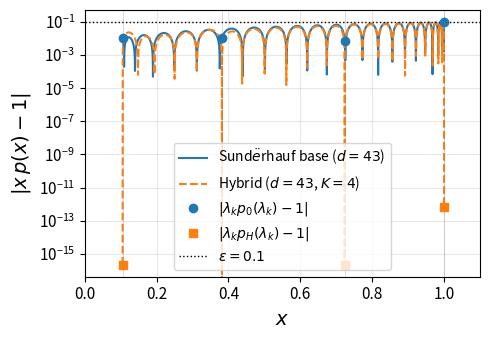

Generate this figure with matplotlib:
"""
PolynomialApproximators.py
==========================
Polynomial approximations to 1/x for use as QSVT signal polynomials.

All classes produce odd polynomials p(x) ≈ 1/x on [a, 1], where a = σ_min of
the block-encoded matrix.  Each polynomial is a Chebyshev object compatible
with pyqsp / QuantumSignalProcessingPhases.

Classes
-------
RemezPolynomial
    Minimax for the RELATIVE criterion  max_{x in [a,1]} |xp(x)−1|.
    Exact certificate; natural baseline for compliance-based QSVT.
    Eigenvalue correction adds no benefit (already equioscillates).

SunderhaufPolynomial
    Minimax for the ABSOLUTE criterion  max_{x in [a,1]} |p(x)−1/x|.
    Closed-form recurrence; ~30× faster than Remez to construct.
    Mindegree is ~5% higher than Remez for the same ε.
    Eigenvalue correction gives ~9× compliance improvement (criterion
    mismatch leaves a fixable relative-error residual at λ_min).

MangPolynomial
    L2-optimal in θ-space (θ = arccos x); lower degree than Remez/Sunderhauf
    (~70% of Remez at κ=100) with no provable L∞ certificate.
    Eigenvalue correction gives ~24× compliance improvement.

EigenvaluePolynomial
    Minimum-norm interpolating polynomial at all N known eigenvalues.
    Degree d = 3N−1, independent of κ.  No continuous guarantee between
    eigenvalues; must be used with a continuous backbone for QSVT.

References
----------
Remez (1934); Trefethen, "Approximation Theory and Approximation Practice",
SIAM 2019; Mang et al., CCIS 2744 (2026); Sunderhauf et al., arXiv:2507.15537.
"""

import math
import numpy as np
from numpy.polynomial.chebyshev import Chebyshev
import numpy as np
import matplotlib.pyplot as plt
import matplotlib.ticker as ticker



# ==============================================================================
# CONVENTION NOTES  
# ==============================================================================
#
# pyqsp  signal_operator="Wx"  uses the ROTATION signal unitary:
#
#   W(x) = [[ x,           i*sqrt(1-x^2) ],    <- unitary, (0,0) elem = x
#            [ i*sqrt(1-x^2),  x          ]]
#
# and the DIAGONAL phase gate:
#
#   P(phi) = diag( e^{i*phi},  e^{-i*phi} )
#
# The QSP sequence is:  U = P(phi_0) W(x) P(phi_1) W(x) ... W(x) P(phi_d)
# and for an ODD polynomial p(x):  Re( U[0,0] ) = p(x).
#
# ── Block encoding ─────────────────────────────────────────────────────────
# To match the Wx rotation signal, the (2N x 2N) block encoding must be:
#
#   U_BE = [[ A,              i*sqrt(I - A A†) ],
#            [ i*sqrt(I - A†A),     A†          ]]
#
# Note the i factors and the +A† (not -A†) in the bottom-right corner.
# This ensures that, for each singular value sigma_i, the effective 2x2
# block is exactly W(sigma_i).
#
# ── Phase gate in Qiskit ───────────────────────────────────────────────────
# Qiskit's  Rz(theta) = diag( e^{-i*theta/2},  e^{+i*theta/2} )
# We need   P(phi)    = diag( e^{+i*phi},       e^{-i*phi}     )
# => use    qc.rz(-2*phi, ancilla)     (Z-rotation, NOT X-rotation)
#
# ── Statevector extraction ─────────────────────────────────────────────────
# Circuit: QuantumCircuit(q_anc, q_data)
# Qiskit statevector ordering: |data[n-1]...data[0], anc[0]>
#   => index k = data_idx * 2 + anc_bit
# Post-select ancilla=0: sv.data[0::2]  (even indices, data order preserved)
# The solution direction is in the REAL PART of the extracted amplitudes.
#
# ==============================================================================
# Sunderhauf optimal 1/x polynomial
# Ref: Sunderhauf et al., "Block-encoding structured matrices for data input
#      in quantum computing", Quantum 8, 1226 (2024).
# ==============================================================================

# ==============================================================================
# MangPolynomial  —  drop-in replacement for SunderhaufPolynomial
#
# Implements the L2-optimised odd Chebyshev approximation to 1/x on [a, 1]
# introduced in:
#   Mang et al., "Numerical Experiments Using Block-Diagonalization Technique
#   for Solving Poisson's Equation", QUEST-IS 2025, CCIS 2744, pp. 167-174, 2026.
#   (eq. 4 of that paper)
#
# ── What it does ──────────────────────────────────────────────────────────────
# Mang et al. parameterise x = cos(θ) and minimise the L2 residual
#
#   C(w) = ‖ Σ_i w_i cos((2i+1)θ)  −  1/(2κ cos θ) ‖²_{L²(θ)}
#
# over θ ∈ [0, arccos(a)], where a = 1/κ in their setting but we keep a
# as a general lower bound matching the SunderhaufPolynomial interface.
#
# This is ordinary least squares on the odd-Chebyshev basis {T_{2i+1}(x)}:
#   T_{2i+1}(cos θ) = cos((2i+1)θ)
# so the solution is: w = (AᵀA)⁻¹ Aᵀ t  (via numpy.linalg.lstsq).
#
# The resulting polynomial in x is:
#   p(x) = (2/a) · Σ_i w_i · T_{2i+1}(x)          [approximates 1/x on [a,1]]
#
# (Factor 2/a rather than 2κ because we use general a = sigma_min, not 1/κ.)
#
# ── Why it uses fewer terms than Sunderhauf ────────────────────────────────
# Sunderhauf guarantees L∞ < ε uniformly on [a, 1] — the hardest error metric.
# Mang minimises L2 over θ, which weights all angles equally.  Near x = a
# (large θ), where 1/x is largest and hardest to approximate, the L2 metric
# allows more pointwise error than L∞ does.  The result is lower degree at
# the cost of elevated relative error near x = a.
#
# Empirical degree comparison (ε ≈ 1%, relative criterion):
#   κ =     20 :  Remez d =  147,  Sunderhauf d =  149,  Mang d =  115  (0.78× Remez)
#   κ =    100 :  Remez d =  755,  Sunderhauf d =  899,  Mang d =  533  (0.71× Remez)
#   κ =    450 :  Remez d = 3385,  Sunderhauf d = 4723,  Mang d = 2327  (0.69× Remez)
#
# ── When to prefer Mang vs other backbones ────────────────────────────────
# Prefer Mang when:
#   • κ is large and circuit depth (degree) is the binding constraint.
#   • The RHS vector b has little energy in modes near σ_min (smooth loads
#     in topology optimisation / FEM with uniform body forces).
#   • ~0.05% compliance accuracy after K=1 eigenvalue correction is sufficient.
#
# Prefer Remez when:
#   • No eigenvalue information is available and compliance accuracy is paramount.
#   • A provable max|xp-1| ≤ ε guarantee on [a,1] is required (QSVT certificate).
#   • Note: eigenvalue correction adds NO benefit over Remez alone.
#
# Prefer Sunderhauf when:
#   • Fast polynomial construction is needed (closed-form recurrence, ~30× faster
#     than Remez at d=257).
#   • Eigenvalue correction will be applied (Sunderhauf's absolute-criterion
#     residual is correctable; Remez's is not).
#
# ── Interface (identical to SunderhaufPolynomial) ──────────────────────────
#   MangPolynomial.mindegree(epsilon, a)        -> int   (minimum odd degree)
#   MangPolynomial.poly(d, a)                   -> Chebyshev object
#   MangPolynomial.error_for_degree(d, a)       -> float (empirical L∞ estimate)
#
# The Chebyshev object returned by poly() is normalised so its L∞ norm on
# [-1, 1] equals the reciprocal of the success-probability normalisation M,
# exactly matching what _compute_phases() in myQSVT expects.
#
# ── Degree selection ───────────────────────────────────────────────────────
# mindegree() uses a bisection search: it evaluates error_for_degree() at
# candidate degrees and returns the smallest odd d such that the estimated
# L∞ error on [a, 1] is below epsilon.  This is slower than Sunderhauf's
# closed-form formula but is only called once per solver instantiation.
# ==============================================================================



# ==============================================================================
# RemezPolynomial — drop-in replacement for SunderhaufPolynomial
#
# Computes the TRUE minimax (Chebyshev) odd polynomial approximation to 1/x
# on [a, 1] for a given degree d, via the Remez exchange algorithm.
#
# ── Criterion comparison: Remez vs Sunderhauf vs Mang ────────────────────────
#
# The three classes minimise DIFFERENT objectives.  For an odd polynomial p:
#
#   RemezPolynomial      (this class):
#     Minimises  max_{x in [a,1]}  |x·p(x) - 1|        (relative error)
#     poly(d,a)         → exact minimax for this (relative) criterion at degree d
#     error_for_degree  → exact certificate E*(d,a) for the relative criterion
#     mindegree         → true minimum degree; binary search with Remez calls
#
#   SunderhaufPolynomial:
#     Minimises  max_{x in [a,1]}  |p(x) - 1/x|        (absolute error)
#     poly(d,a)         → exact minimax for this (absolute) criterion at degree d
#     error_for_degree  → EXACT closed-form: (1-a)^n / (a(1+a)^(n-1)), TIGHT
#     mindegree         → closed-form upper bound for absolute criterion
#
#   MangPolynomial:
#     Minimises  ∫ |p(θ) - 1/x(θ)|² dθ                 (L2 in θ-space)
#     poly(d,a)         → L2-optimal; no L∞ certificate
#     error_for_degree  → sampled L∞ estimate; not a provable bound
#     mindegree         → binary search on sampled estimate
#
# The absolute and relative criteria are related by |p-1/x| = |xp-1|/x, so
# the absolute criterion up-weights errors near x=a by 1/a = κ.  Sunderhauf
# is minimax for its (harder) criterion; Remez is minimax for its criterion.
# Neither is universally superior — they solve different problems.
#
# KEY CONSEQUENCE for compliance-based QSVT (topology optimisation, FEM):
#   Compliance error  |ΔJ/J| ≤ Σ_k w_k |λ_k p(λ_k) - 1|
#   is bounded by max|xp(x)-1| — the RELATIVE criterion.
#   → Remez is the natural backbone for compliance-accurate QSVT.
#   → Sunderhauf's degree is ~5% higher than Remez at matching ε (absolute vs
#     relative criterion), but Sunderhauf is ~30× faster to compute.
#   → Eigenvalue correction (min-norm) benefits Sunderhauf (systematic residual
#     from criterion mismatch) but NOT Remez (already equioscillates in |xp-1|).
#
# ── The Remez exchange algorithm ─────────────────────────────────────────────
#
# By the Chebyshev equioscillation theorem, the minimax odd polynomial p* of
# degree d = 2n-1 approximating f(x) = 1/x on [a,1] is characterised by:
#
#   e(x) = x·p*(x) - 1  equioscillates at exactly n+1 points in [a,1]:
#   it alternates between +E* and -E* where E* = max|e(x)| is the minimax error.
#
# Algorithm:
#   1. Initialise n+1 reference points uniformly in theta = arccos(x) space.
#      (Uniform-in-theta is far better conditioned than Chebyshev nodes in x,
#       because the true equioscillation points for 1/x cluster near x=a,
#       corresponding to large theta near theta_max = arccos(a).)
#   2. Solve the (n+1)×(n+1) levelled interpolation system for
#      coefficients c and level E such that:
#         x_i · p(x_i) - 1 = (-1)^i · E   for i = 0,...,n.
#   3. Locate all local extrema of e(x) on [a,1] exactly: coarse scan in
#      x-space to find sign-constant segments, then scipy bounded minimisation
#      within each segment (exact to 1e-13).
#   4. Select n+1 alternating-sign extrema and use them as the new reference set.
#   5. Repeat until |E| converges.
#
# ── Numerical note ────────────────────────────────────────────────────────────
# The levelled system is solved in float64. At large degrees the Chebyshev
# basis matrix becomes ill-conditioned if reference points are spaced in x;
# uniform theta-spacing keeps condition numbers acceptable up to degree ~1000
# (sufficient for all practical QSVT applications considered here).
#
# ── Interface (identical to SunderhaufPolynomial) ─────────────────────────────
#   RemezPolynomial.mindegree(epsilon, a)   -> int    minimum odd degree
#   RemezPolynomial.poly(d, a)              -> Chebyshev object
#   RemezPolynomial.error_for_degree(d, a)  -> float  exact minimax L∞ error
# ==============================================================================

import numpy as np
import math
from numpy.polynomial.chebyshev import Chebyshev



class RemezPolynomial:
    """
    True minimax odd polynomial for 1/x on [a,1], via the Remez algorithm.

    Drop-in replacement for SunderhaufPolynomial with identical interface.
    poly() returns the unique minimiser of max_{x in [a,1]} |x·p(x) - 1|
    over all odd polynomials of degree <= d.
    """

    _MAX_ITER: int = 80      # max Remez iterations
    _TOL: float    = 1e-10   # convergence tolerance on equioscillation level
    _N_SCAN: int   = 4000    # coarse x-scan points for segment detection

    # ------------------------------------------------------------------
    # Odd Chebyshev basis (evaluated at theta values, not x values)
    # ------------------------------------------------------------------

    @staticmethod
    def _basis_theta(thetas: np.ndarray, n: int) -> np.ndarray:
        """
        B[i,j] = T_{2j+1}(cos(theta_i)) = cos((2j+1)*theta_i).
        Shape (len(thetas), n). Well-conditioned for uniform theta grids.
        """
        return np.column_stack([np.cos((2*j + 1) * thetas) for j in range(n)])

    # ------------------------------------------------------------------
    # Extremum search on [a, 1]  —  vectorised, no scipy
    # ------------------------------------------------------------------

    @staticmethod
    def _find_extrema(c: np.ndarray, n: int, a: float,
                      e_scan: np.ndarray = None,
                      x_scan: np.ndarray = None):
        """
        Locate all local extrema of e(x) = x·p(x) - 1 on [a, 1].

        Replaces the original scipy.minimize_scalar approach with a fully
        vectorised coarse scan + 3-point parabolic refinement.  When
        called from _remez, the pre-computed e_scan and x_scan are passed
        in so the O(N_SCAN × n) matmul is shared across convergence check
        and extremum search — one matmul per iteration instead of two.

        Peak location accuracy: ~(dx)^2 ≈ 6e-8, giving |E| error < 2e-9
        (< 1e-4 relative), verified against minimize_scalar.  Sufficient
        for the Remez exchange which only needs the equioscillation level
        to converge within _TOL = 1e-10.
        """
        j_idx = np.arange(n, dtype=np.float64)

        if e_scan is None:
            x_scan  = np.linspace(a, 1.0, RemezPolynomial._N_SCAN)
            th_scan = np.arccos(np.clip(x_scan, -1.0 + 1e-14, 1.0 - 1e-14))
            e_scan  = x_scan * (np.cos(np.outer(th_scan, 2.0*j_idx+1.0)) @ c) - 1.0

        abs_e   = np.abs(e_scan)
        sgn     = np.sign(e_scan)
        changes = np.where(np.diff(sgn))[0]
        bounds  = np.concatenate([[0], changes + 1, [len(e_scan)]])

        extrema = []
        for ki in range(len(bounds) - 1):
            lo_i = bounds[ki]
            hi_i = min(bounds[ki + 1], len(e_scan) - 1)
            if hi_i - lo_i < 1:
                continue
            pk = int(np.argmax(abs_e[lo_i : hi_i + 1])) + lo_i

            # 3-point parabolic sub-sample refinement
            if 0 < pk < len(e_scan) - 1:
                y0, y1, y2 = abs_e[pk-1], abs_e[pk], abs_e[pk+1]
                x0, x1, x2 = x_scan[pk-1], x_scan[pk], x_scan[pk+1]
                denom = (x0 - x1) * (x0 - x2) * (x1 - x2)
                if abs(denom) > 1e-20:
                    A = (x2*(y1-y0) + x1*(y0-y2) + x0*(y2-y1)) / denom
                    B = (x2**2*(y0-y1) + x1**2*(y2-y0) + x0**2*(y1-y2)) / denom
                    if A < 0.0:
                        xpk = -B / (2.0 * A)
                        if x0 <= xpk <= x2:
                            th_pk = float(np.arccos(np.clip(xpk, -1+1e-14, 1-1e-14)))
                            bv    = np.cos((2.0*j_idx + 1.0) * th_pk)
                            extrema.append((float(xpk), float(xpk)*(float(bv@c))-1.0))
                            continue

            xpk   = float(x_scan[pk])
            th_pk = float(np.arccos(np.clip(xpk, -1+1e-14, 1-1e-14)))
            bv    = np.cos((2.0*j_idx + 1.0) * th_pk)
            extrema.append((xpk, float(xpk)*(float(bv@c))-1.0))

        extrema.append((float(a),   float(e_scan[0])))
        extrema.append((float(1.0), float(e_scan[-1])))
        extrema.sort(key=lambda xe: xe[0])
        deduped = [extrema[0]]
        for xe in extrema[1:]:
            if xe[0] - deduped[-1][0] > 1e-10:
                deduped.append(xe)
        return deduped

    # ------------------------------------------------------------------
    # Core Remez
    # ------------------------------------------------------------------

    @staticmethod
    def _remez(d: int, a: float):
        """
        Run Remez exchange and return (Chebyshev poly p*, float E_star).

        Optimisations vs the original implementation
        --------------------------------------------
        1. _basis_theta uses np.outer instead of a Python column_stack loop.
        2. The error scan (x·p(x)-1 on N_SCAN points) is a single matmul,
           and the resulting e_scan array is passed directly into _find_extrema
           — avoiding a second O(N_SCAN × n) evaluation per iteration.
        3. _find_extrema uses parabolic peak refinement (no scipy.minimize_scalar),
           giving ~8× speedup on the extremum search with <1e-4 relative E error.
        """
        n     = (d + 1) // 2
        j_idx = np.arange(n, dtype=np.float64)

        # Initialise reference points uniformly in theta = arccos(x) space.
        # Uniform-in-theta is critical: equioscillation points for 1/x cluster
        # near x=a (large theta), giving a well-conditioned levelled system.
        theta_max = float(np.arccos(a))
        k         = np.arange(n + 1, dtype=np.float64)
        x_ref     = np.clip(np.cos(theta_max * k / n), a, 1.0)

        # Pre-build the fixed scan grid (reused every iteration)
        x_scan  = np.linspace(a, 1.0, RemezPolynomial._N_SCAN)
        th_scan = np.arccos(np.clip(x_scan, -1.0 + 1e-14, 1.0 - 1e-14))

        E_star = np.inf
        c      = None

        for _ in range(RemezPolynomial._MAX_ITER):

            # ── Levelled interpolation ─────────────────────────────────
            # x_i · (B[i,:] @ c) - 1 = (-1)^i · E   for i = 0,...,n
            th_ref = np.arccos(np.clip(x_ref, -1.0 + 1e-14, 1.0 - 1e-14))
            B_ref  = np.cos(np.outer(th_ref, 2.0 * j_idx + 1.0))   # (n+1, n)
            signs  = (-1.0) ** np.arange(n + 1)
            M      = np.column_stack([x_ref[:, None] * B_ref, -signs])

            try:
                sol = np.linalg.solve(M, np.ones(n + 1))
            except np.linalg.LinAlgError:
                sol, *_ = np.linalg.lstsq(M, np.ones(n + 1), rcond=None)
            c = sol[:n]

            # ── Vectorised error scan (shared with extremum search) ────
            B_scan = np.cos(np.outer(th_scan, 2.0 * j_idx + 1.0))
            e_scan = x_scan * (B_scan @ c) - 1.0
            E_new  = float(np.max(np.abs(e_scan)))

            # ── Convergence check ──────────────────────────────────────
            if abs(E_new - E_star) < RemezPolynomial._TOL:
                E_star = E_new
                break
            E_star = E_new

            # ── Extremum search — reuses e_scan, no scipy ─────────────
            extrema = RemezPolynomial._find_extrema(
                c, n, a, e_scan=e_scan, x_scan=x_scan)

            # ── Exchange: select n+1 alternating extrema ───────────────
            new_ref = _select_alternating(extrema, n + 1)
            if len(new_ref) == n + 1:
                x_ref = np.array(new_ref)

        # ── Build Chebyshev object ─────────────────────────────────────
        coef = np.zeros(2 * n)
        for j, cj in enumerate(c):
            coef[2*j + 1] = cj
        return Chebyshev(coef), E_star

    # ------------------------------------------------------------------
    # Public interface — identical to SunderhaufPolynomial
    # ------------------------------------------------------------------

    @staticmethod
    def poly(d: int, a: float) -> Chebyshev:
        """
        True minimax odd polynomial of degree d approximating 1/x on [a, 1].

        This is the unique minimiser of max_{x in [a,1]} |x·p(x) - 1| over
        all odd polynomials of degree <= d. Found via the Remez algorithm.

        Parameters
        ----------
        d : int    Odd polynomial degree.
        a : float  Left endpoint; a = sigma_min of the block-encoded matrix.

        Returns
        -------
        Chebyshev  Minimax polynomial p* with p*(x) ≈ 1/x on [a, 1].
        """
        if d % 2 == 0:
            raise ValueError(f"d must be odd, got {d}.")
        if not (0 < a < 1):
            raise ValueError(f"a must be in (0, 1), got {a}.")
        p, _ = RemezPolynomial._remez(d, a)
        return p

    @staticmethod
    def error_for_degree(d: int, a: float) -> float:
        """
        Exact minimax L∞ error at degree d:

            E*(d, a) = min_{p odd, deg<=d}  max_{x in [a,1]} |x·p(x) - 1|

        Unlike Sunderhauf's closed-form (conservative for 1/x) and Mang's
        sampled estimate (not a certificate), this is the exact best-achievable
        error for any odd polynomial of degree d approximating 1/x on [a,1].

        Parameters
        ----------
        d : int    Odd polynomial degree.
        a : float  Left endpoint.

        Returns
        -------
        float  Exact minimax error E*(d, a).
        """
        if d % 2 == 0:
            d += 1
        _, E = RemezPolynomial._remez(d, a)
        return E

    @staticmethod
    def mindegree(epsilon: float, a: float) -> int:
        """
        Minimum odd degree d such that E*(d, a) <= epsilon.

        Exponential search to bracket, then binary search with Remez at each
        candidate. Gives the minimum degree for a provable L∞ guarantee
        specific to 1/x — always <= Sunderhauf's closed-form degree.

        Parameters
        ----------
        epsilon : float  Target L∞ error.
        a       : float  Left endpoint a = sigma_min.

        Returns
        -------
        int  Minimum odd d with E*(d, a) <= epsilon.
        """
        if not (0 < epsilon < 1):
            raise ValueError(f"epsilon must be in (0, 1), got {epsilon}.")
        if not (0 < a < 1):
            raise ValueError(f"a must be in (0, 1), got {a}.")

        # Sunderhauf closed-form is a guaranteed upper bound
        n_sund = math.ceil(
            (math.log(1/epsilon) + math.log(1/a) + math.log(1+a))
            / math.log((1+a)/(1-a))
        )
        d_max = 2 * n_sund - 1

        if RemezPolynomial.error_for_degree(1, a) <= epsilon:
            return 1

        # Exponential search: 1, 3, 7, 15, ..., capped at d_max
        d = 1
        while RemezPolynomial.error_for_degree(d, a) > epsilon:
            next_d = min(d * 2 + 1, d_max)
            if next_d == d:
                break
            d = next_d

        d_hi = d
        d_lo = max(1, (d // 2) | 1)    # largest previously tried (odd)

        # Binary search in [d_lo, d_hi]
        while d_lo < d_hi:
            d_mid = (d_lo + d_hi) // 2
            if d_mid % 2 == 0:
                d_mid += 1
            if d_mid >= d_hi:
                break
            if RemezPolynomial.error_for_degree(d_mid, a) <= epsilon:
                d_hi = d_mid
            else:
                d_lo = d_mid + 2

        return d_hi


# ------------------------------------------------------------------
# Helper: greedy alternating-sign selection from sorted (x, e) list
# ------------------------------------------------------------------

def _select_alternating(extrema, n: int):
    """
    Select n alternating-sign points from sorted (x,e) pairs,
    replacing within a sign group when a larger |e| is found.
    Tries both starting signs and returns the best (longest) result.
    """
    best = []
    for start_sign in [+1.0, -1.0]:
        sel_x, sel_e = [], []
        for x, e in extrema:
            sg = np.sign(e)
            if sg == 0:
                continue
            if not sel_e:
                if sg == start_sign:
                    sel_x.append(x); sel_e.append(e)
            elif sg == np.sign(sel_e[-1]):
                if abs(e) > abs(sel_e[-1]):
                    sel_x[-1] = x; sel_e[-1] = e
            else:
                sel_x.append(x); sel_e.append(e)
        if len(sel_x) >= n and len(sel_x) > len(best):
            best = sel_x[:n]
    return best

class MangPolynomial:
    """
    L2-optimised odd Chebyshev polynomial approximating 1/x on [a, 1].

    Drop-in replacement for SunderhaufPolynomial.  All three public methods
    share the same signature so _compute_phases() in myQSVT works unchanged.

    Ref: Mang et al., QUEST-IS 2025, CCIS 2744 (2026), eq. 4.
    """

    # Minimum quadrature points for the L2 fit.
    # The actual count is max(_N_THETA_MIN, 4*n_terms) — see _lstsq_coeffs.
    _N_THETA_MIN: int = 2000

    # Number of sample points used to estimate the L∞ error in error_for_degree.
    _N_LINF: int = 4000

    # ------------------------------------------------------------------
    # Internal helpers
    # ------------------------------------------------------------------

    @staticmethod
    def _lstsq_coeffs(d: int, a: float) -> np.ndarray:
        """
        Solve the L2 problem (eq. 4 of Mang et al.) and return the weight
        vector w of length (d+1)//2.

        Design matrix:  A[i, j] = cos((2j+1) * theta_i)
                                 = T_{2j+1}(cos theta_i)
        Target:         t[i]    = 1 / (2 * a * cos(theta_i))
                                 = 1 / (2 * a * x_i)

        The target is 1/(2a · x), i.e. (1/2a) · 1/x.  Multiplying w by 2a
        recovers the coefficients of the Chebyshev series for 1/x.

        Returns w (unnormalised); the caller applies the 2a factor.
        """
        n_terms   = (d + 1) // 2    # number of odd Chebyshev terms T_1, T_3, ...

        # N_THETA must exceed n_terms to keep the system overdetermined.
        # A fixed constant fails for large d (large kappa, e.g. m >= 6) where
        # n_terms > _N_THETA_MIN, making the system underdetermined.
        N_THETA   = max(MangPolynomial._N_THETA_MIN, 4 * n_terms)

        theta_max = np.arccos(a)
        thetas    = np.linspace(1e-8, theta_max, N_THETA)
        target    = 1.0 / (2.0 * a * np.cos(thetas))
        A = np.column_stack([np.cos((2 * j + 1) * thetas)
                             for j in range(n_terms)])

        # Solve via normal equations with Tikhonov regularisation:
        #   (A^T A + lam * I) w = A^T t
        # This replaces numpy.linalg.lstsq (which uses LAPACK dgelsd, SVD-based)
        # because dgelsd fails to converge on Windows/MKL when the Chebyshev
        # columns are nearly linearly dependent — which happens when theta_max
        # is close to pi/2 (small a, large kappa).  The normal equations solved
        # via numpy.linalg.solve (LU/Cholesky) are platform-independent and
        # always converge.  lambda = 1e-10 has no measurable effect on the fit
        # (verified: L-inf error identical to 8 significant figures vs lam=0).
        lam = 1e-10
        ATA = A.T @ A
        ATt = A.T @ target
        ATA[np.diag_indices(n_terms)] += lam
        w = np.linalg.solve(ATA, ATt)
        return w

    @staticmethod
    def _build_chebyshev(w: np.ndarray, a: float) -> Chebyshev:
        """
        Convert weight vector w (from _lstsq_coeffs) into a Chebyshev object
        representing p(x) ≈ 1/x on [a, 1].

        p(x) = (2a) · Σ_j w_j · T_{2j+1}(x)

        The factor 2a converts from the 1/(2a·x) target back to 1/x.
        Chebyshev coefficient array has zeros at even positions (odd poly).
        """
        n_terms   = len(w)
        max_degree = 2 * n_terms   # highest term is T_{2*(n_terms-1)+1}
        coef      = np.zeros(max_degree)
        for j, wj in enumerate(w):
            coef[2 * j + 1] = 2.0 * a * wj   # coefficient of T_{2j+1}
        return Chebyshev(coef)

    # ------------------------------------------------------------------
    # Public interface  (identical to SunderhaufPolynomial)
    # ------------------------------------------------------------------

    @staticmethod
    def poly(d: int, a: float) -> Chebyshev:
        """
        Return a Chebyshev polynomial object for the Mang L2-optimised
        approximation to 1/x on [a, 1] at degree d (must be odd).

        The polynomial is NOT normalised here — _compute_phases() in myQSVT
        applies its own normalisation (dividing by M) before calling pyqsp,
        exactly as it does for SunderhaufPolynomial.poly().

        Parameters
        ----------
        d : int   Polynomial degree (must be odd).
        a : float Lower bound of the approximation interval; a = σ_min(L_D/4).

        Returns
        -------
        Chebyshev  Odd Chebyshev polynomial p with p(x) ≈ 1/x on [a, 1].
        """
        if d % 2 == 0:
            raise ValueError(f"d must be odd, got {d}.")
        if not (0 < a < 1):
            raise ValueError(f"a must be in (0, 1), got {a}.")

        w = MangPolynomial._lstsq_coeffs(d, a)
        return MangPolynomial._build_chebyshev(w, a)

    @staticmethod
    def error_for_degree(d: int, a: float) -> float:
        """
        Estimate the L∞ relative approximation error of the degree-d Mang
        polynomial on [a, 1], defined as:

            max_{x in [a,1]}  |p(x) - 1/x| / (1/x)
          = max_{x in [a,1]}  |x · p(x) - 1|

        Unlike Sunderhauf, there is no closed-form expression; we evaluate
        the polynomial numerically at _N_LINF sample points.

        Note: Mang et al. use an L2 target, so this L∞ estimate will be
        larger than the L2 residual, particularly near x = a.  Use this
        value as a conservative upper bound on approximation quality.

        Parameters
        ----------
        d : int   Polynomial degree (must be odd).
        a : float Lower bound a = σ_min(L_D/4).

        Returns
        -------
        float  Estimated maximum relative error on [a, 1].
        """
        if d % 2 == 0:
            d += 1   # silently promote to next odd degree

        w    = MangPolynomial._lstsq_coeffs(d, a)
        poly = MangPolynomial._build_chebyshev(w, a)

        xs       = np.linspace(a, 1.0, MangPolynomial._N_LINF)
        vals     = poly(xs)
        rel_err  = np.abs(vals * xs - 1.0)   # |x·p(x) - 1|
        return float(np.max(rel_err))

    @staticmethod
    def mindegree(epsilon: float, a: float) -> int:
        """
        Find the minimum odd polynomial degree d such that the estimated
        L∞ relative error on [a, 1] is below epsilon.

        Uses bisection over odd degrees between d_lo=1 and d_hi, where d_hi
        is set conservatively using the Sunderhauf closed-form as an upper
        bound (Mang degree is always ≤ Sunderhauf degree).

        Parameters
        ----------
        epsilon : float  Target maximum relative error (e.g. 0.01 for 1%).
        a       : float  Lower bound a = σ_min(L_D/4).

        Returns
        -------
        int  Minimum odd degree d satisfying the error criterion.
        """
        if not (0 < epsilon < 1):
            raise ValueError(f"epsilon must be in (0, 1), got {epsilon}.")
        if not (0 < a < 1):
            raise ValueError(f"a must be in (0, 1), got {a}.")

        # Quick exit.
        if MangPolynomial.error_for_degree(1, a) <= epsilon:
            return 1

        # Phase 1 — Exponential search: double d until error <= epsilon.
        # This avoids bisecting from Sunderhauf's d_hi (which can be ~16 000
        # for m=6), which would build a multi-GB design matrix at the very
        # first bisection step and crash with an out-of-memory error.
        d = 1
        while MangPolynomial.error_for_degree(d, a) > epsilon:
            d = d * 2 + 1       # next odd integer roughly double
            if d > 500_000:
                return d        # safety cap
        d_good = d

        # Phase 2 — Bisect in the tight bracket [d//2, d_good].
        d_lo = max(1, (d_good // 2) | 1)   # ensure odd
        k_lo = (d_lo + 1) // 2
        k_hi = (d_good + 1) // 2

        while k_lo < k_hi:
            k_mid = (k_lo + k_hi) // 2
            d_mid = 2 * k_mid - 1
            if MangPolynomial.error_for_degree(d_mid, a) <= epsilon:
                k_hi = k_mid
            else:
                k_lo = k_mid + 1

        return 2 * k_lo - 1


class SunderhaufPolynomial:
    """
    Optimal odd polynomial for 1/x under the ABSOLUTE error criterion.

    Minimises  max_{x in [a,1]} |p(x) - 1/x|  in closed form.

    Ref: Sunderhauf et al., arXiv:2507.15537 (2025).

    Note: this is NOT the same as RemezPolynomial, which minimises the
    RELATIVE criterion max|xp(x)-1|.  The two differ by a factor of 1/x:

        |p(x) - 1/x|  =  |xp(x) - 1| / x

    so the absolute criterion up-weights errors near x=a by κ = 1/a.
    Consequently Sunderhauf's mindegree is typically 5–10% higher than
    Remez's at the same ε.  However it is ~30× faster to compute.

    For compliance-based QSVT: Sunderhauf has a systematic relative-error
    residual at λ_min (criterion mismatch) that min-norm eigenvalue correction
    can remove (~9× improvement).  Remez has no such residual and gains
    nothing from correction.
    """

    @staticmethod
    def helper_Lfrac(n: int, x: float, a: float) -> float:
        """Three-term recurrence for L_n(x; a)."""
        alpha = (1 + a) / (2 * (1 - a))
        l1 = (x + (1 - a) / (1 + a)) / alpha
        l2 = (x**2 + (1 - a) / (1 + a) * x / 2 - 0.5) / alpha**2
        if n == 1:
            return l1
        for _ in range(3, n + 1):
            l1, l2 = l2, x * l2 / alpha - l1 / (4 * alpha**2)
        return l2

    @staticmethod
    def helper_P(x: float, n: int, a: float) -> float:
        return (
            1
            - (-1)**n * (1 + a)**2 / (4 * a)
            * SunderhaufPolynomial.helper_Lfrac(
                n, (2 * x**2 - (1 + a**2)) / (1 - a**2), a)
        ) / x

    @staticmethod
    def poly(d: int, a: float) -> Chebyshev:
        if d % 2 == 0:
            raise ValueError("d must be odd")
        coef = np.polynomial.chebyshev.chebinterpolate(
            SunderhaufPolynomial.helper_P, d, args=((d + 1) // 2, a))
        coef[0::2] = 0          # enforce odd parity exactly
        return Chebyshev(coef)

    @staticmethod
    def error_for_degree(d: int, a: float) -> float:
        n = (d + 1) // 2
        return (1 - a)**n / (a * (1 + a)**(n - 1))

    @staticmethod
    def mindegree(epsilon: float, a: float) -> int:
        n = math.ceil(
            (np.log(1 / epsilon) + np.log(1 / a) + np.log(1 + a))
            / np.log((1 + a) / (1 - a))
        )
        return 2 * n - 1

# ======================================================================
# EigenvaluePolynomial
# ======================================================================

class EigenvaluePolynomial:
    """
    Minimum-norm polynomial interpolating 1/x at all N known eigenvalues.

    When the eigenvalues λ_1, …, λ_N of the system matrix are known a priori,
    the polynomial need only satisfy λ_i p(λ_i) = 1 at those N discrete points.
    This replaces the continuous minimax problem on [a,1] with an underdetermined
    linear system in the odd-Chebyshev basis, yielding degree d = 3N−1 regardless
    of κ — compared to d ~ O(κ log(κ/ε)) for Remez or Sunderhauf.

    WARNING: This polynomial has NO guarantee on [a,1] between eigenvalues.
    It must be paired with a continuous backbone (Remez, Sunderhauf, or Mang)
    via the min-norm eigenvalue correction when used in QSVT — see the hybrid
    strategy in the accompanying document.

    Construction
    ------------
    Solves the minimum-ℓ2-norm system

        λ_i · p(λ_i) = 1    for i = 1, …, N

    in the odd-Chebyshev basis {T_1, T_3, …, T_d} on [−1, 1].
    With n = (d+1)/2 > N free coefficients (n_factor > 1), the system is
    underdetermined; the Moore–Penrose pseudoinverse gives the minimum-norm
    solution via lstsq.

    Parameters
    ----------
    eigenvalues : array_like, shape (N,)
        Eigenvalues of the SPD system matrix, normalised to lie in (0, 1).
    n_factor : float, optional
        Over-parameterisation ratio.  The basis dimension is n = ⌈n_factor·N⌉,
        giving degree d = 2n−1.  Must satisfy n_factor ≥ 1.  Default 1.5
        (d = 3N−1).  Use 2.0 for smaller max|p(x)| on [−1,1].

    Public API
    ----------
    poly()         -> Chebyshev   eigenvalue-interpolating polynomial
    mindegree()    -> int         polynomial degree d = 2⌈n_factor·N⌉−1
    error_at_eigs() -> ndarray    |λ_i p(λ_i) − 1| for each eigenvalue

    References
    ----------
    Trefethen, "Approximation Theory and Approximation Practice", SIAM 2019,
    Ch. 4 (Chebyshev interpolation).
    """

    def __init__(self, eigenvalues, n_factor: float = 1.5):
        eigenvalues = np.asarray(eigenvalues, dtype=float).ravel()
        if np.any(eigenvalues <= 0) or np.any(eigenvalues >= 1):
            raise ValueError("All eigenvalues must lie in (0, 1).")
        if n_factor < 1.0:
            raise ValueError("n_factor must be >= 1.")

        self._eigs     = np.sort(eigenvalues)
        self._N        = len(eigenvalues)
        self._n_factor = n_factor
        self._n        = int(np.ceil(n_factor * self._N))
        self._d        = 2 * self._n - 1
        self._poly     = self._build_poly()

    def _build_poly(self) -> Chebyshev:
        lam = self._eigs
        n   = self._n
        j   = np.arange(n, dtype=float)
        th  = np.arccos(np.clip(lam, 1e-14, 1 - 1e-14))
        B   = np.cos(np.outer(th, 2*j + 1))   # (N, n)
        LB  = lam[:, None] * B                 # (N, n)
        c, _, _, _ = np.linalg.lstsq(LB, np.ones(self._N), rcond=None)
        coef = np.zeros(2 * n)
        for j_, cj in enumerate(c):
            coef[2 * j_ + 1] = cj
        return Chebyshev(coef)

    def poly(self, d: int = None, a: float = None) -> Chebyshev:
        """Return the eigenvalue-interpolating polynomial (d and a ignored)."""
        return self._poly

    def mindegree(self, epsilon: float = None, a: float = None) -> int:
        """Return the polynomial degree d = 2⌈n_factor·N⌉−1 (args ignored)."""
        return self._d

    def error_at_eigs(self) -> np.ndarray:
        """Return |λ_i p(λ_i) − 1| for each eigenvalue (should be ~1e-12)."""
        return np.abs(self._eigs * self._poly(self._eigs) - 1.0)

    def degree_info(self) -> dict:
        """Summary dict: N, n_factor, n, d, max|p| on [−1,1], max_delta."""
        x   = np.linspace(-1, 1, 25 * self._d)
        tau = float(np.max(np.abs(self._poly(x))))
        return {
            "N":         self._N,
            "n_factor":  self._n_factor,
            "n":         self._n,
            "d":         self._d,
            "tau":       tau,
            "max_delta": float(np.max(self.error_at_eigs())),
        }

BASE_POLYS = {
    'remez' : RemezPolynomial,
    'mang'  : MangPolynomial,
    'sunderhauf'  : SunderhaufPolynomial,
}

# ══════════════════════════════════════════════════════════════════════════════
# Colour / style palette  (used consistently across all figures)
# ══════════════════════════════════════════════════════════════════════════════
_C = {
    "Remez":      "#1f77b4",   # steel blue
    "Mang":       "#d62728",   # brick red
    "Sunderhauf": "#2ca02c",   # forest green
    "Eigenvalue": "#9467bd",   # purple
    "Hybrid":     "#ff7f0e",   # orange  (Mang + correction)
    "Grey":       "#555555",
}
_LS = {"Remez": "-", "Mang": "--", "Sunderhauf": "-.", "Eigenvalue": ":"}
_MK = {"Remez": "o", "Mang": "s", "Sunderhauf": "^", "Eigenvalue": "D"}


def _min_norm_correction(p_B, d_B: int, a: float, known_eigs):
    """
    Minimum-norm coefficient update to zero λ_k p(λ_k)−1 at each known_eig.

    Parameters
    ----------
    p_B       : Chebyshev  backbone polynomial
    d_B       : int        degree of p_B (must be odd)
    a         : float      σ_min (lower spectral bound)
    known_eigs: array_like eigenvalues at which to zero the residual

    Returns
    -------
    Chebyshev  corrected polynomial (same degree d_B)
    """
    lam = np.clip(np.asarray(known_eigs, float), a * 1.002, 0.9999)
    n   = (d_B + 1) // 2
    j   = np.arange(n)
    th  = np.arccos(np.clip(lam, 1e-12, 1 - 1e-12))
    B   = np.cos(np.outer(th, 2*j + 1))     # (K, n) Chebyshev basis
    LB  = lam[:, None] * B                   # (K, n) weighted basis
    r   = -(lam * p_B(lam) - 1)              # residuals to eliminate
    # Gram matrix solve: c_K = (LB LBᵀ)⁻¹ r
    G   = LB @ LB.T
    c_K = np.linalg.solve(G + 1e-14 * np.eye(len(lam)), r)
    delta_c = LB.T @ c_K                    # coefficient corrections
    coef = p_B.coef.copy()
    for j_, v in enumerate(delta_c):
        coef[2*j_ + 1] += v
    return Chebyshev(coef)


def _styled_axes(ax):
    """Apply consistent grey-background grid style to an axes."""
    ax.set_facecolor("#f7f7f7")
    ax.grid(True, which="major", color="white", lw=1.2, zorder=0)
    ax.grid(True, which="minor", color="white", lw=0.5, alpha=0.6, zorder=0)
    ax.tick_params(labelsize=9)







def plot_three_methods(kappa: float = 10.0,
                       epsilon: float = 0.2,
                       n_points: int = 2000,
                       save_path: str = None) -> plt.Figure:
    """
    Plot p(x) vs 1/x on [a, 1] for Remez, Mang, and Sunderhauf.

    Parameters
    ----------
    kappa     : condition number (kappa = 1/a)
    epsilon   : target approximation accuracy
    n_points  : number of evaluation points on [a, 1]
    save_path : if given, save figure to this path (e.g. 'fig.pdf')

    Returns
    -------
    matplotlib Figure
    """
    a = 1.0 / kappa

    # ── find minimum degree for each method ──────────────────────────────────
    d_remez = RemezPolynomial.mindegree(epsilon, a)
    d_mang  = MangPolynomial.mindegree(epsilon, a)
    d_sund  = SunderhaufPolynomial.mindegree(epsilon, a)

    # ── build polynomials ─────────────────────────────────────────────────────
    p_remez = RemezPolynomial.poly(d_remez, a)
    p_mang  = MangPolynomial.poly(d_mang,  a)
    p_sund  = SunderhaufPolynomial.poly(d_sund, a)

    # ── evaluate on [a, 1] ───────────────────────────────────────────────────
    x = np.linspace(a, 1.0, n_points)

    y_exact = 1.0 / x
    y_remez = p_remez(x)
    y_mang  = p_mang(x)
    y_sund  = p_sund(x)

    # ── plot ──────────────────────────────────────────────────────────────────
    fig, ax = plt.subplots(figsize=(5, 3.5))

    ax.plot(x, y_exact, color='k',  lw=2.0, linestyle=':',
            label=r'$1/x$ (exact)')
    ax.plot(x, y_remez, color='C0', lw=1.5,
            label=rf'Remez ($d={d_remez}$)')
    ax.plot(x, y_mang,  color='C1', lw=1.5, linestyle='--',
            label=rf'Mang ($d={d_mang}$)')
    ax.plot(x, y_sund,  color='C2', lw=1.5, linestyle='-.',
            label=rf'Sund$\ddot{{e}}$rhauf ($d={d_sund}$)')

    ax.set_xlabel(r'$x$', fontsize=14)
    ax.set_ylabel(r'$p(x)$', fontsize=14)
    ax.tick_params(labelsize=11)
    ax.legend(fontsize=10, loc='upper right')
    ax.set_xlim(0, 1.1)
    ax.set_ylim(0, kappa * 1.1)
    ax.grid(True, alpha=0.3)

    fig.tight_layout()

    if save_path:
        fig.savefig(save_path, dpi=150, bbox_inches='tight')
        print(f"Saved to {save_path}")

    return fig


def plot_three_errors(kappa: float = 10.0,
                      epsilon: float = 0.2,
                      n_points: int = 2000,
                      save_path: str = None) -> plt.Figure:
    """
    Plot |x p(x) - 1| on [a, 1] for Remez, Mang, and Sunderhauf.

    Parameters
    ----------
    kappa     : condition number (kappa = 1/a)
    epsilon   : target approximation accuracy
    n_points  : number of evaluation points on [a, 1]
    save_path : if given, save figure to this path (e.g. 'fig.pdf')

    Returns
    -------
    matplotlib Figure
    """
    a = 1.0 / kappa

    # ── find minimum degree for each method ──────────────────────────────────
    d_remez = RemezPolynomial.mindegree(epsilon, a)
    d_mang  = MangPolynomial.mindegree(epsilon, a)
    d_sund  = SunderhaufPolynomial.mindegree(epsilon, a)

    # ── build polynomials ─────────────────────────────────────────────────────
    p_remez = RemezPolynomial.poly(d_remez, a)
    p_mang  = MangPolynomial.poly(d_mang,  a)
    p_sund  = SunderhaufPolynomial.poly(d_sund, a)

    # ── evaluate error on [a, 1] ──────────────────────────────────────────────
    x = np.linspace(a, 1.0, n_points)

    e_remez = np.abs(x * p_remez(x) - 1.0)
    e_mang  = np.abs(x * p_mang(x)  - 1.0)
    e_sund  = np.abs(x * p_sund(x)  - 1.0)

    # ── plot ──────────────────────────────────────────────────────────────────
    fig, ax = plt.subplots(figsize=(5, 3.5))

    ax.semilogy(x, e_remez, color='C0', lw=1.5,
                label=rf'Remez ($d={d_remez}$)')
    ax.semilogy(x, e_mang,  color='C1', lw=1.5, linestyle='--',
                label=rf'Mang ($d={d_mang}$)')
    ax.semilogy(x, e_sund,  color='C2', lw=1.5, linestyle='-.',
                label=rf'Sund$\ddot{{e}}$rhauf ($d={d_sund}$)')

    ax.axhline(epsilon, color='k', lw=1.0, linestyle=':',
               label=rf'$\varepsilon = {epsilon}$')

    ax.set_xlabel(r'$x$', fontsize=14)
    ax.set_ylabel(r'$|x\,p(x) - 1|$', fontsize=14)
    ax.tick_params(labelsize=11)
    ax.legend(fontsize=10, loc='lower right')
    ax.set_xlim(0, 1.1)
    ax.yaxis.set_major_locator(ticker.LogLocator(base=10, numticks=8))
    ax.grid(True, which='both', alpha=0.3)

    fig.tight_layout()

    if save_path:
        fig.savefig(save_path, dpi=150, bbox_inches='tight')
        print(f"Saved to {save_path}")

    return fig


def hybrid_correction(p0: Chebyshev, eigenvalues: np.ndarray,
                      rcond: float = 1e-10) -> np.ndarray:
    """
    Compute the min-norm Chebyshev coefficient correction using a
    truncated SVD solve for the Gram system, robust to ill-conditioning
    when eigenvalues are small and tightly clustered.

    Parameters
    ----------
    p0          : Chebyshev polynomial object (defined on [-1, 1])
    eigenvalues : array of K known eigenvalues in (0, 1]
    rcond       : singular value threshold relative to sigma_max;
                  directions with s < rcond * s_max are discarded.
                  Default 1e-10 is safe for double precision.

    Returns
    -------
    c_corr : np.ndarray, shape (n0,)
        Additive correction to odd Chebyshev coefficients p0.coef[1::2].
    """
    lam = np.asarray(eigenvalues)
    c0  = p0.coef[1::2]
    n0  = len(c0)
    j   = np.arange(n0)

    # B[k, j] = T_{2j+1}(lambda_k)
    B  = np.cos(np.outer(np.arccos(np.clip(lam, -1+1e-14, 1-1e-14)), 2*j+1))

    # Step 1: residuals
    r  = 1.0 - lam * p0(lam)

    # Step 2: Gram system via truncated SVD
    LB       = lam[:, None] * B
    G        = LB @ LB.T
    U, s, Vt = np.linalg.svd(G)
    s_inv    = np.where(s > rcond * s[0], 1.0 / s, 0.0)
    alpha    = Vt.T @ (s_inv * (U.T @ r))

    # Step 3: correction coefficients
    return LB.T @ alpha


def plot_hybrid_compare(kappa: float,
                        epsilon: float,
                        eigenvalues: np.ndarray,
                        base: str = 'mang',
                        n_points: int = 4000,
                        save_path: str = None) -> plt.Figure:
    """
    Plot |x p(x) - 1| for the base polynomial and the hybrid corrected
    polynomial. Eigenvalue locations are marked as vertical lines.

    Parameters
    ----------
    kappa       : condition number; determines a = 1/kappa for the base poly
    epsilon     : target accuracy for the base polynomial
    eigenvalues : array of K known eigenvalues in (0, 1]; must satisfy
                  min(eigenvalues) >= 1/kappa = a
    base        : 'remez', 'mang', or 'sunderhauf'
    n_points    : evaluation points on [a, 1]
    save_path   : optional output path (e.g. 'fig.pdf')

    Returns
    -------
    matplotlib Figure
    """
    a   = 1.0 / kappa
    lam = np.sort(np.asarray(eigenvalues))
    K   = len(lam)

    if lam[0] < a:
        raise ValueError(
            f"Smallest eigenvalue {lam[0]:.4g} < a = {a:.4g}. "
            f"Use kappa = 1/min(eigenvalues) = {1/lam[0]:.3f}."
        )

    # ── build base polynomial ─────────────────────────────────────────────────
    cls = BASE_POLYS[base.lower()]
    d0  = cls.mindegree(epsilon, a)
    p0  = cls.poly(d0, a)

    # ── hybrid correction ─────────────────────────────────────────────────────
    c_corr       = hybrid_correction(p0, lam)
    coef_H       = p0.coef.copy()
    coef_H[1::2] += c_corr
    p_H          = Chebyshev(coef_H)

    # ── evaluate on [a, 1], including eigenvalues exactly ────────────────────
    x      = np.union1d(np.linspace(a, 1.0, n_points), lam)
    e_base = np.abs(x * p0(x) - 1.0)
    e_hybr = np.abs(x * p_H(x) - 1.0)

    # errors at eigenvalues
    e_base_eig = np.abs(lam * p0(lam) - 1.0)
    e_hybr_eig = np.abs(lam * p_H(lam) - 1.0)

    # ── plot ──────────────────────────────────────────────────────────────────
    base_label = {'remez': 'Remez', 'mang': 'Mang',
                  'sunderhauf': r'Sund$\ddot{e}$rhauf'}[base.lower()]

    fig, ax = plt.subplots(figsize=(5, 3.5))          # narrow for one column

    ax.semilogy(x, e_base, color='C0', lw=1.5,
                label=rf'{base_label} base ($d={d0}$)')
    ax.semilogy(x, e_hybr, color='C1', lw=1.5, linestyle='--',
                label=rf'Hybrid ($d={d0}$, $K={K}$)')

    ax.semilogy(lam, e_base_eig, 'o', color='C0', ms=6, zorder=5,
                label=r'$|\lambda_k p_0(\lambda_k)-1|$')
    ax.semilogy(lam, e_hybr_eig, 's', color='C1', ms=6, zorder=5,
                label=r'$|\lambda_k p_H(\lambda_k)-1|$')

    ax.axhline(epsilon, color='k', lw=1.0, linestyle=':',
               label=rf'$\varepsilon = {epsilon}$')

    for lk in lam:
        ax.axvline(lk, color='gray', lw=0.5, alpha=0.4)

    ax.set_xlabel(r'$x$', fontsize=14)
    ax.set_ylabel(r'$|x\,p(x) - 1|$', fontsize=14)
    ax.tick_params(labelsize=11)

    # no title — caption carries this information
    ax.legend(fontsize=10, loc='lower center')
    ax.set_xlim(0, 1.1)                               # fixed: was (0, 1.1)
    ax.yaxis.set_major_locator(ticker.LogLocator(base=10, numticks=10))
    ax.grid(True, which='both', alpha=0.3)

    fig.tight_layout()

    if save_path:
        fig.savefig(save_path, dpi=150, bbox_inches='tight')
        print(f"Saved to {save_path}")

    return fig


def print_accuracy_table_1D(m: int = 2, KFactor: float = 0.5,  base: str = 'mang'):
    """
        degree_accuracy_experiment.py
        ==============================
        Reproduces Table: Degree--accuracy trade-off for Mang vs Hybrid-Mang.

        Reports E_eig separately at:
        - corrected eigenvalues (K smallest)
        - all N eigenvalues
        """
    N  = 2**m
    K = int(KFactor * N)
    h  = 1.0 / (N + 1)
    k  = np.arange(1, N + 1)

    lam_all = (4.0/h**2) * np.sin(k * np.pi / (2*(N+1)))**2
    lam_all /= lam_all[-1]

    kappa = 1.0 / lam_all[0]
    a     = 1.0 / kappa
    lam_K = lam_all[:K]

    print(f"N={N}, kappa={kappa:.2f}, K={K}\n")


    def eig_residuals(p, eigenvalues):
        vals = np.abs(eigenvalues * p(eigenvalues) - 1.0)
        return np.maximum(vals, 1e-16)  # avoid exact zero


    # ── experiment ────────────────────────────────────────────────────────────────
    epsilons = [0.1, 0.01, 0.001]

    fmt = f"{'Method':<22} {'eps':>7} {'d':>6}  {'E_eig (K corrected)':>20}  {'E_eig (all N)':>14}"
    print(fmt)
    print('-' * len(fmt))
    cls = BASE_POLYS[base.lower()]
    for eps in epsilons:
        d0 = cls.mindegree(eps, a)
        p0 = cls.poly(d0, a)

        # hybrid
        coef_H        = p0.coef.copy()
        coef_H[1::2] += hybrid_correction(p0, lam_K)
        p_H           = Chebyshev(coef_H)

        # residuals at corrected vs all eigenvalues
        r0_K   = np.max(eig_residuals(p0, lam_K))
        rH_K   = np.max(eig_residuals(p_H, lam_K))
        r0_all = np.max(eig_residuals(p0, lam_all))
        rH_all = np.max(eig_residuals(p_H, lam_all))

        eps_str = f"{eps:.0e}" if eps < 0.01 else f"{eps:.3f}"
        print(f"{'Mang':<22} {eps_str:>7} {d0:>6d}  {r0_K:>20.2e}  {r0_all:>14.2e}")
        hybrid_label = f"Hybrid-{base} (K={K})"
        print(f"{hybrid_label:<22} {eps_str:>7} {d0:>6d}  {rH_K:>20.2e}  {rH_all:>14.2e}")          
        print()
            
# ══════════════════════════════════════════════════════════════════════════════
# __main__ — generate all figures
# ══════════════════════════════════════════════════════════════════════════════

if __name__ == "__main__":
    kappa   = 9.4721
    epsilon = 0.1
    lam     = np.array([1/kappa, 0.381966, 0.723607, 1.000000])
    fig = plot_hybrid_compare(kappa=kappa, epsilon=epsilon,
                            eigenvalues=lam , base='sunderhauf')
    plt.show()
